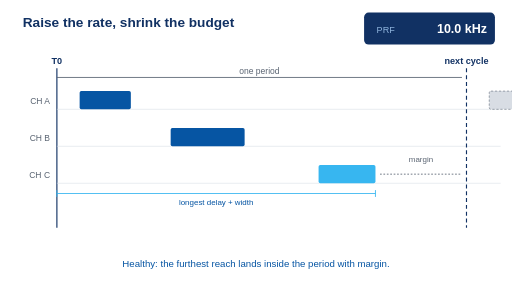
t = 0.00 s
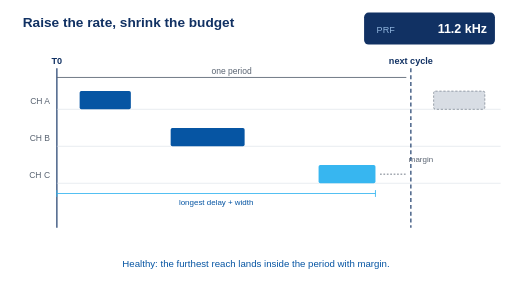
t = 1.33 s
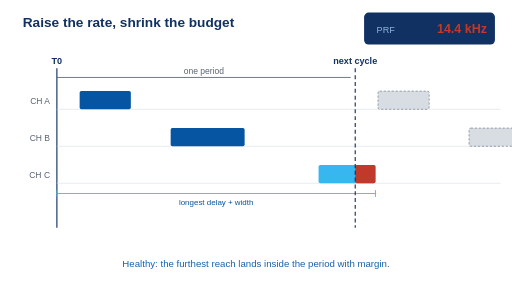
t = 2.67 s
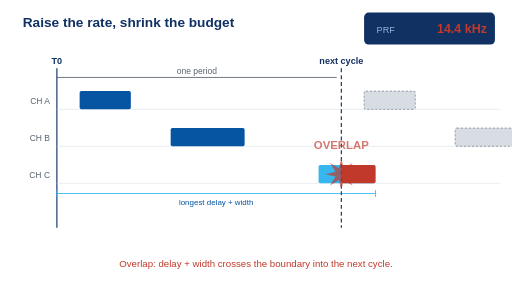
t = 4.00 s
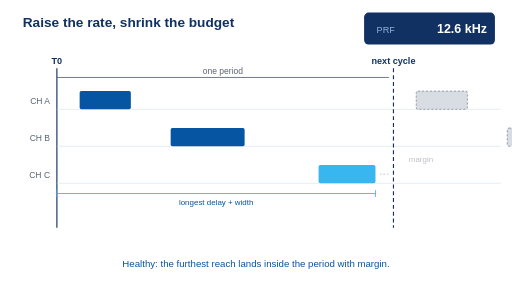
t = 5.33 s
t = 6.67 s: frame unchanged from t = 0.00 s, image omitted

The animated SVG that drew these frames (rendered in a browser with its animation timeline set to each time). Animation: 14 SMIL elements (animate=13,animateTransform=1); one cycle of 8.00 s, repeats indefinitely.

<svg xmlns="http://www.w3.org/2000/svg" viewBox="0 0 900 520" font-family="Arial, Helvetica, sans-serif">
  <title>Raising the repetition rate shrinks the period until the furthest pulse collides with the next cycle</title>
  <rect x="0" y="0" width="900" height="520" fill="#ffffff"/>

  <!-- Title -->
  <text x="40" y="48" font-size="24" font-weight="bold" fill="#113163">Raise the rate, shrink the budget</text>

  <!-- Rate readout -->
  <rect x="640" y="22" width="230" height="56" rx="8" fill="#113163"/>
  <text x="662" y="57" font-size="16" fill="#8fb4dd">PRF</text>
  <text x="856" y="58" text-anchor="end" font-size="22" font-weight="bold" fill="#ffffff" opacity="1">10.0 kHz
    <animate attributeName="opacity" values="1;0;1" keyTimes="0;0.1;0.75" calcMode="discrete" dur="8s" repeatCount="indefinite"/>
  </text>
  <text x="856" y="58" text-anchor="end" font-size="22" font-weight="bold" fill="#ffffff" opacity="0">11.2 kHz
    <animate attributeName="opacity" values="0;1;0;1;0" keyTimes="0;0.1;0.2;0.70;0.75" calcMode="discrete" dur="8s" repeatCount="indefinite"/>
  </text>
  <text x="856" y="58" text-anchor="end" font-size="22" font-weight="bold" fill="#ffffff" opacity="0">12.6 kHz
    <animate attributeName="opacity" values="0;1;0;1;0" keyTimes="0;0.2;0.3;0.65;0.70" calcMode="discrete" dur="8s" repeatCount="indefinite"/>
  </text>
  <text x="856" y="58" text-anchor="end" font-size="22" font-weight="bold" fill="#c0392b" opacity="0">14.4 kHz
    <animate attributeName="opacity" values="0;1;0" keyTimes="0;0.3;0.65" calcMode="discrete" dur="8s" repeatCount="indefinite"/>
  </text>

  <!-- T0 -->
  <line x1="100" y1="120" x2="100" y2="400" stroke="#113163" stroke-width="2"/>
  <text x="100" y="112" text-anchor="middle" font-size="16" font-weight="bold" fill="#113163">T0</text>

  <!-- One period span -->
  <line x1="100" y1="136" x2="812" y2="136" stroke="#5a6472" stroke-width="1.5">
    <animate attributeName="x2" values="812;592;592;812;812" keyTimes="0;0.375;0.5625;0.8125;1" dur="8s" repeatCount="indefinite"/>
  </line>
  <text x="456" y="130" text-anchor="middle" font-size="15" fill="#5a6472">one period
    <animate attributeName="x" values="456;346;346;456;456" keyTimes="0;0.375;0.5625;0.8125;1" dur="8s" repeatCount="indefinite"/>
  </text>

  <!-- Channel baselines and labels -->
  <line x1="100" y1="192" x2="880" y2="192" stroke="#d8dde4" stroke-width="1"/>
  <line x1="100" y1="257" x2="880" y2="257" stroke="#d8dde4" stroke-width="1"/>
  <line x1="100" y1="322" x2="880" y2="322" stroke="#d8dde4" stroke-width="1"/>
  <text x="88" y="182" text-anchor="end" font-size="15" fill="#5a6472">CH A</text>
  <text x="88" y="247" text-anchor="end" font-size="15" fill="#5a6472">CH B</text>
  <text x="88" y="312" text-anchor="end" font-size="15" fill="#5a6472">CH C</text>

  <!-- Channel pulses -->
  <rect x="140" y="160" width="90" height="32" rx="3" fill="#0655a3"/>
  <rect x="300" y="225" width="130" height="32" rx="3" fill="#0655a3"/>
  <rect x="560" y="290" width="100" height="32" rx="3" fill="#37b6f0"/>

  <!-- Overrun portion of CH C, grows as the boundary sweeps across it -->
  <rect x="660" y="290" width="0" height="32" rx="3" fill="#c0392b">
    <animate attributeName="x" values="660;660;600;600;660;660" keyTimes="0;0.273;0.375;0.5625;0.631;1" dur="8s" repeatCount="indefinite"/>
    <animate attributeName="width" values="0;0;60;60;0;0" keyTimes="0;0.273;0.375;0.5625;0.631;1" dur="8s" repeatCount="indefinite"/>
  </rect>

  <!-- Longest delay + width annotation -->
  <line x1="100" y1="340" x2="660" y2="340" stroke="#37b6f0" stroke-width="1.5"/>
  <line x1="100" y1="334" x2="100" y2="346" stroke="#37b6f0" stroke-width="1.5"/>
  <line x1="660" y1="334" x2="660" y2="346" stroke="#37b6f0" stroke-width="1.5"/>
  <text x="380" y="360" text-anchor="middle" font-size="14" fill="#0655a3">longest delay + width</text>

  <!-- Margin annotation, visible only while the program is healthy -->
  <g>
    <animate attributeName="opacity" values="1;1;0;0;1;1" keyTimes="0;0.2;0.27;0.63;0.72;1" dur="8s" repeatCount="indefinite"/>
    <line x1="668" y1="306" x2="812" y2="306" stroke="#5a6472" stroke-width="1.5" stroke-dasharray="3 3">
      <animate attributeName="x2" values="812;592;592;812;812" keyTimes="0;0.375;0.5625;0.8125;1" dur="8s" repeatCount="indefinite"/>
    </line>
    <text x="740" y="284" text-anchor="middle" font-size="14" fill="#5a6472">margin</text>
  </g>

  <!-- Next-cycle boundary and ghost pulses, sweeping left as the rate climbs -->
  <g>
    <animateTransform attributeName="transform" type="translate" values="0 0;-220 0;-220 0;0 0;0 0" keyTimes="0;0.375;0.5625;0.8125;1" dur="8s" repeatCount="indefinite"/>
    <line x1="820" y1="120" x2="820" y2="400" stroke="#113163" stroke-width="2" stroke-dasharray="7 5"/>
    <text x="820" y="112" text-anchor="middle" font-size="16" font-weight="bold" fill="#113163">next cycle</text>
    <rect x="860" y="160" width="90" height="32" rx="3" fill="#d8dde4" stroke="#5a6472" stroke-width="1" stroke-dasharray="4 3"/>
    <rect x="1020" y="225" width="130" height="32" rx="3" fill="#d8dde4" stroke="#5a6472" stroke-width="1" stroke-dasharray="4 3"/>
  </g>

  <!-- Collision flash -->
  <g opacity="0">
    <animate attributeName="opacity" values="0;0;1;0.35;1;0.35;1;0;0" keyTimes="0;0.375;0.40;0.44;0.48;0.52;0.56;0.60;1" dur="8s" repeatCount="indefinite"/>
    <polygon fill="#c0392b" points="628,306 610.2,310.2 619.8,325.8 604.2,316.2 600,334 595.8,316.2 580.2,325.8 589.8,310.2 572,306 589.8,301.8 580.2,286.2 595.8,295.8 600,278 604.2,295.8 619.8,286.2 610.2,301.8"/>
    <text x="600" y="262" text-anchor="middle" font-size="20" font-weight="bold" fill="#c0392b">OVERLAP</text>
  </g>

  <!-- Captions -->
  <text x="450" y="470" text-anchor="middle" font-size="17" fill="#0655a3" opacity="1">Healthy: the furthest reach lands inside the period with margin.
    <animate attributeName="opacity" values="1;1;0;0;1;1" keyTimes="0;0.33;0.375;0.60;0.65;1" dur="8s" repeatCount="indefinite"/>
  </text>
  <text x="450" y="470" text-anchor="middle" font-size="17" fill="#c0392b" opacity="0">Overlap: delay + width crosses the boundary into the next cycle.
    <animate attributeName="opacity" values="0;0;1;1;0;0" keyTimes="0;0.35;0.40;0.55;0.60;1" dur="8s" repeatCount="indefinite"/>
  </text>
</svg>
